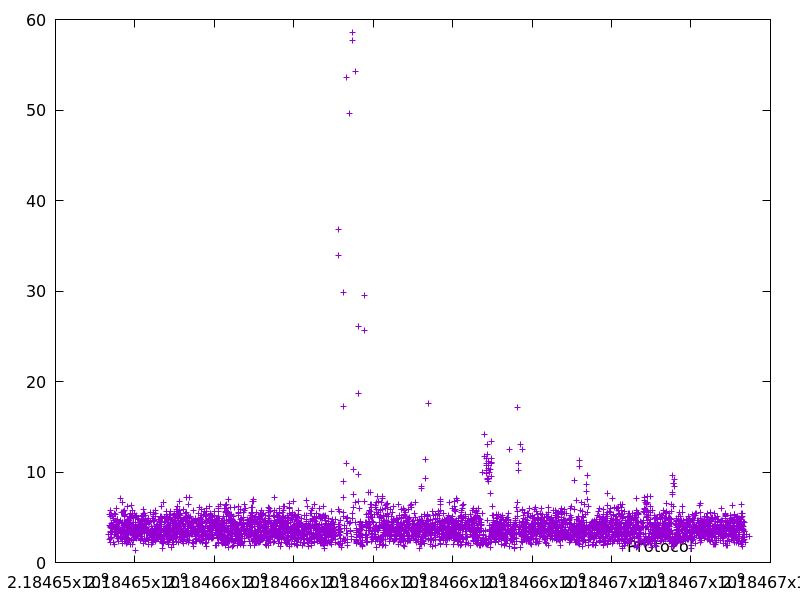

The data file committed next to this chart (first rows):
2184653340.69816, 3.064664
2184653349, 4.147
2184653354, 5.335
2184653364, 2.52
2184653374, 5.057
2184653374, 2.695
2184653377, 3.946
2184653383, 5.804
2184653385, 3.424
2184653388, 3.301
2184653390, 2.277
2184653391, 3.898
2184653402, 4.366
2184653410, 3.463
2184653412, 3.712
2184653414, 2.768
2184653414, 4.121
2184653417, 2.814
2184653419, 5.278
2184653420, 3.304
2184653438, 5.055
2184653440, 3.426
2184653446, 3.867
2184653448, 3.462
2184653452, 4.174
2184653454, 4.882
2184653454, 4.653
2184653456, 4.393
2184653457, 4.423
2184653467, 4.85
2184653468, 2.248
2184653478, 2.008
2184653482, 5.468
2184653488, 3.109
2184653504, 3.874
2184653510, 3.995
2184653517, 3.844
2184653519, 3.624
2184653522, 5.318
2184653523, 3.297
2184653524, 3.029
2184653524, 3.416
2184653535, 6.003
2184653536, 2.843
2184653543, 3.733
2184653546, 4.498
2184653548, 4.055
2184653549, 3.53
2184653549, 3.456
2184653550, 3.275
2184653553, 4.801
2184653553, 4.718
2184653558, 4.021
2184653558, 2.665
2184653570, 4.719
2184653578, 3.808
2184653582, 2.841
2184653582, 2.37
2184653588, 3.786
2184653592, 4.29
2184653598, 3.196
... 4,744 more rows
